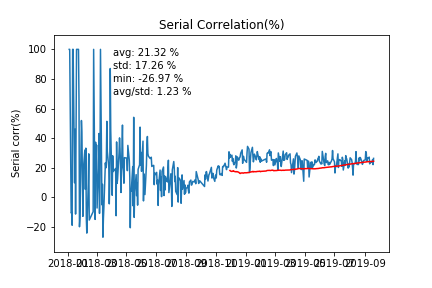

Values plotted in this chart, from the file beside it:
2018-01-03, 
2018-01-04, 100.0
2018-01-05, 100.0
2018-01-08, -10.53
2018-01-09, -10.2
2018-01-10, -18.89
2018-01-11, 100.0
2018-01-12, 100.0
2018-01-15, 9.837
2018-01-16, 46
2018-01-17, -11.32
2018-01-18, 50.83
2018-01-19, 100.0
2018-01-22, 100.0
2018-01-23, 100.0
2018-01-24, 66.14
2018-01-25, -19.92
2018-01-26, -13.48
2018-01-29, 51.9
2018-01-30, 43.97
2018-01-31, 11.76
2018-02-01, -12.86
2018-02-02, 19.24
2018-02-05, 31.96
2018-02-06, 5.366
2018-02-07, 33.22
2018-02-08, -14
2018-02-09, -24.19
2018-02-12, 9.245
2018-02-13, 29.37
2018-02-14, -15.38
2018-02-22, -9.722
2018-02-23, 100.0
2018-02-26, -14.94
2018-02-27, 37.23
2018-02-28, 23.52
2018-03-01, 35.33
2018-03-02, -7.251
2018-03-05, 19.29
2018-03-06, 43.13
2018-03-07, -10.88
2018-03-08, 15.25
2018-03-09, 100.0
2018-03-12, -5.083
2018-03-13, 8.768
2018-03-14, -26.97
2018-03-15, -14.26
2018-03-16, -6.47
2018-03-19, 23.27
2018-03-20, 19.85
2018-03-21, 25.07
2018-03-22, 51.34
2018-03-23, 30.98
2018-03-26, 20.24
2018-03-27, -4.437
2018-03-28, 11.86
2018-03-29, 87.07
2018-03-30, 45.07
2018-04-02, 1.382
2018-04-03, 28.06
2018-04-04, 17.4
... 357 more rows
